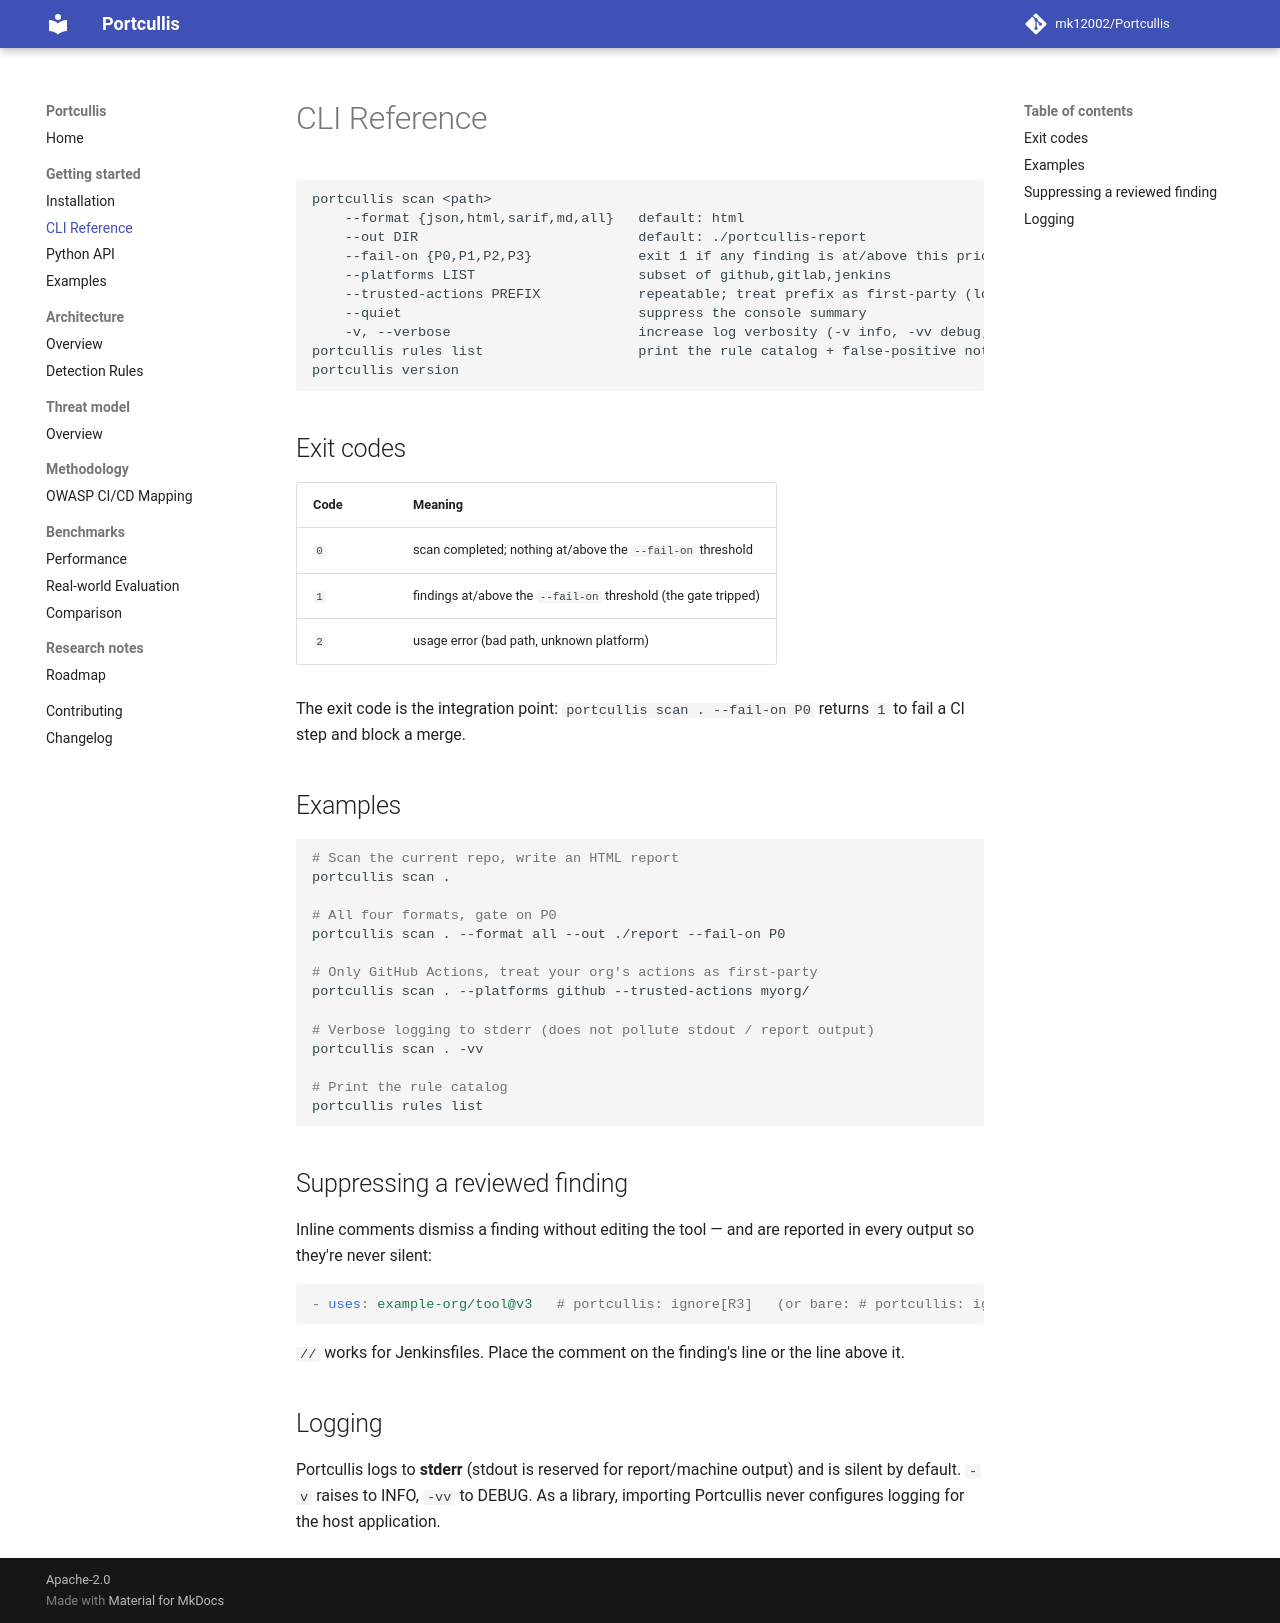

repository: mk12002/Portcullis · page: cli/index.html · generator: mkdocs

# CLI Reference

```text
portcullis scan <path>
    --format {json,html,sarif,md,all}   default: html
    --out DIR                           default: ./portcullis-report
    --fail-on {P0,P1,P2,P3}             exit 1 if any finding is at/above this priority
    --platforms LIST                    subset of github,gitlab,jenkins
    --trusted-actions PREFIX            repeatable; treat prefix as first-party (lower R3 urgency)
    --quiet                             suppress the console summary
    -v, --verbose                       increase log verbosity (-v info, -vv debug; logs to stderr)
portcullis rules list                   print the rule catalog + false-positive notes
portcullis version
```

## Exit codes

| Code | Meaning |
|---|---|
| `0` | scan completed; nothing at/above the `--fail-on` threshold |
| `1` | findings at/above the `--fail-on` threshold (the gate tripped) |
| `2` | usage error (bad path, unknown platform) |

The exit code is the integration point: `portcullis scan . --fail-on P0` returns
`1` to fail a CI step and block a merge.

## Examples

```bash
# Scan the current repo, write an HTML report
portcullis scan .

# All four formats, gate on P0
portcullis scan . --format all --out ./report --fail-on P0

# Only GitHub Actions, treat your org's actions as first-party
portcullis scan . --platforms github --trusted-actions myorg/

# Verbose logging to stderr (does not pollute stdout / report output)
portcullis scan . -vv

# Print the rule catalog
portcullis rules list
```

## Suppressing a reviewed finding

Inline comments dismiss a finding without editing the tool — and are reported in
every output so they're never silent:

```yaml
- uses: example-org/tool@v3   # portcullis: ignore[R3]   (or bare: # portcullis: ignore)
```

`//` works for Jenkinsfiles. Place the comment on the finding's line or the line
above it.

## Logging

Portcullis logs to **stderr** (stdout is reserved for report/machine output) and
is silent by default. `-v` raises to INFO, `-vv` to DEBUG. As a library, importing
Portcullis never configures logging for the host application.
